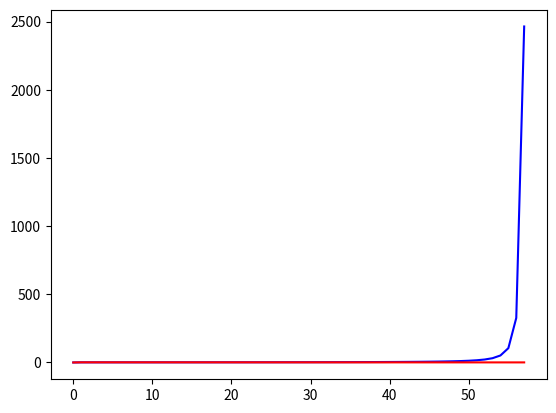

Recreate this plot in Python.
import numpy as np
import math
import matplotlib.pyplot as plt

# x_{n+1} = x_{n} + (Df(x_n))^(-1) f(x_n)

# simulating     f_1 = xy + x^2 - y^3 - 1
#                f_2 = x + 2y - xy^2 - 2

def f(x,y):
    f1 = x*y + x*x - y*y*y - 1
    f2 = x + 2*y - x*y*y - 2
    
    return np.array([f1, f2])

def Df(x,y):
    D = np.array([[y+2*x, x-3*y*y],
                  [1-y*y, 2-2*x*y]])
    return D
    

def inv_Df(x,y):
    inv = 1/((y+2*x)*(2-2*x*y) - (x-3*y*y)*(1-y*y))
    return inv*Df(x,y)

t_final = 0.57

t = 0
tol = 0.001
dt = 0.01
error = 0
x = np.array([1,1])
x_hist = np.array([0,0])

while(t<t_final):
    while (error > tol):
        x_new = x - inv_Df(x[0],x[1])*f(x[0],x[1])
        error = f(x_new[0],x_new[1])
        x = x_new
        
    print("error", error)
    x = x + dt*Df(x[0],x[1]) @ x
    x_hist = np.vstack((x_hist,x))
    t = t + dt
    
for i,x in enumerate(x_hist):
    print("i:{} x:{}".format(i*dt,x))

plt.plot(range(x_hist.shape[0]), x_hist[:,0],'b')
plt.plot(range(x_hist.shape[0]), x_hist[:,1],'r')
plt.show()